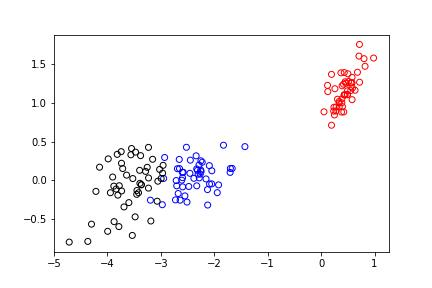

The table this chart was drawn from, first rows:
, 0, 1
0, 0.5581, 1.207
1, 0.3996, 0.9503
2, 0.4931, 1.105
3, 0.2809, 0.9447
4, 0.5627, 1.257
5, 0.3712, 1.386
6, 0.3933, 1.219
7, 0.4304, 1.101
8, 0.2786, 0.895
9, 0.383, 0.8804
10, 0.5798, 1.258
11, 0.3071, 1.046
12, 0.4241, 0.8825
13, 0.5803, 1.04
14, 0.9826, 1.576
15, 0.7179, 1.751
16, 0.7089, 1.602
17, 0.5143, 1.274
18, 0.4493, 1.27
19, 0.5017, 1.373
20, 0.3392, 0.9966
21, 0.4339, 1.389
22, 0.8227, 1.47
23, 0.1254, 1.144
24, 0.05385, 0.8835
25, 0.2502, 0.8431
26, 0.2582, 1.181
27, 0.4931, 1.154
28, 0.5536, 1.157
29, 0.2398, 0.9426
30, 0.2353, 0.8924
31, 0.4203, 1.238
32, 0.6806, 1.393
33, 0.8034, 1.568
34, 0.3391, 0.9473
35, 0.6358, 1.161
36, 0.7202, 1.265
37, 0.5871, 1.189
38, 0.387, 1
39, 0.4498, 1.102
40, 0.5793, 1.327
41, 0.195, 0.7106
42, 0.4349, 1.102
43, 0.1945, 1.366
44, 0.1201, 1.224
45, 0.3364, 1.016
46, 0.4611, 1.252
47, 0.3893, 1.05
48, 0.5604, 1.257
49, 0.4909, 1.104
50, -2.457, 0.09119
51, -2.449, 0.261
52, -2.713, -0.001771
53, -2.329, -0.06971
54, -2.609, 0.003763
55, -2.592, -0.08291
56, -2.657, 0.2701
57, -1.699, 0.1535
58, -2.478, -0.07822
59, -2.251, 0.2528
... 90 more rows
